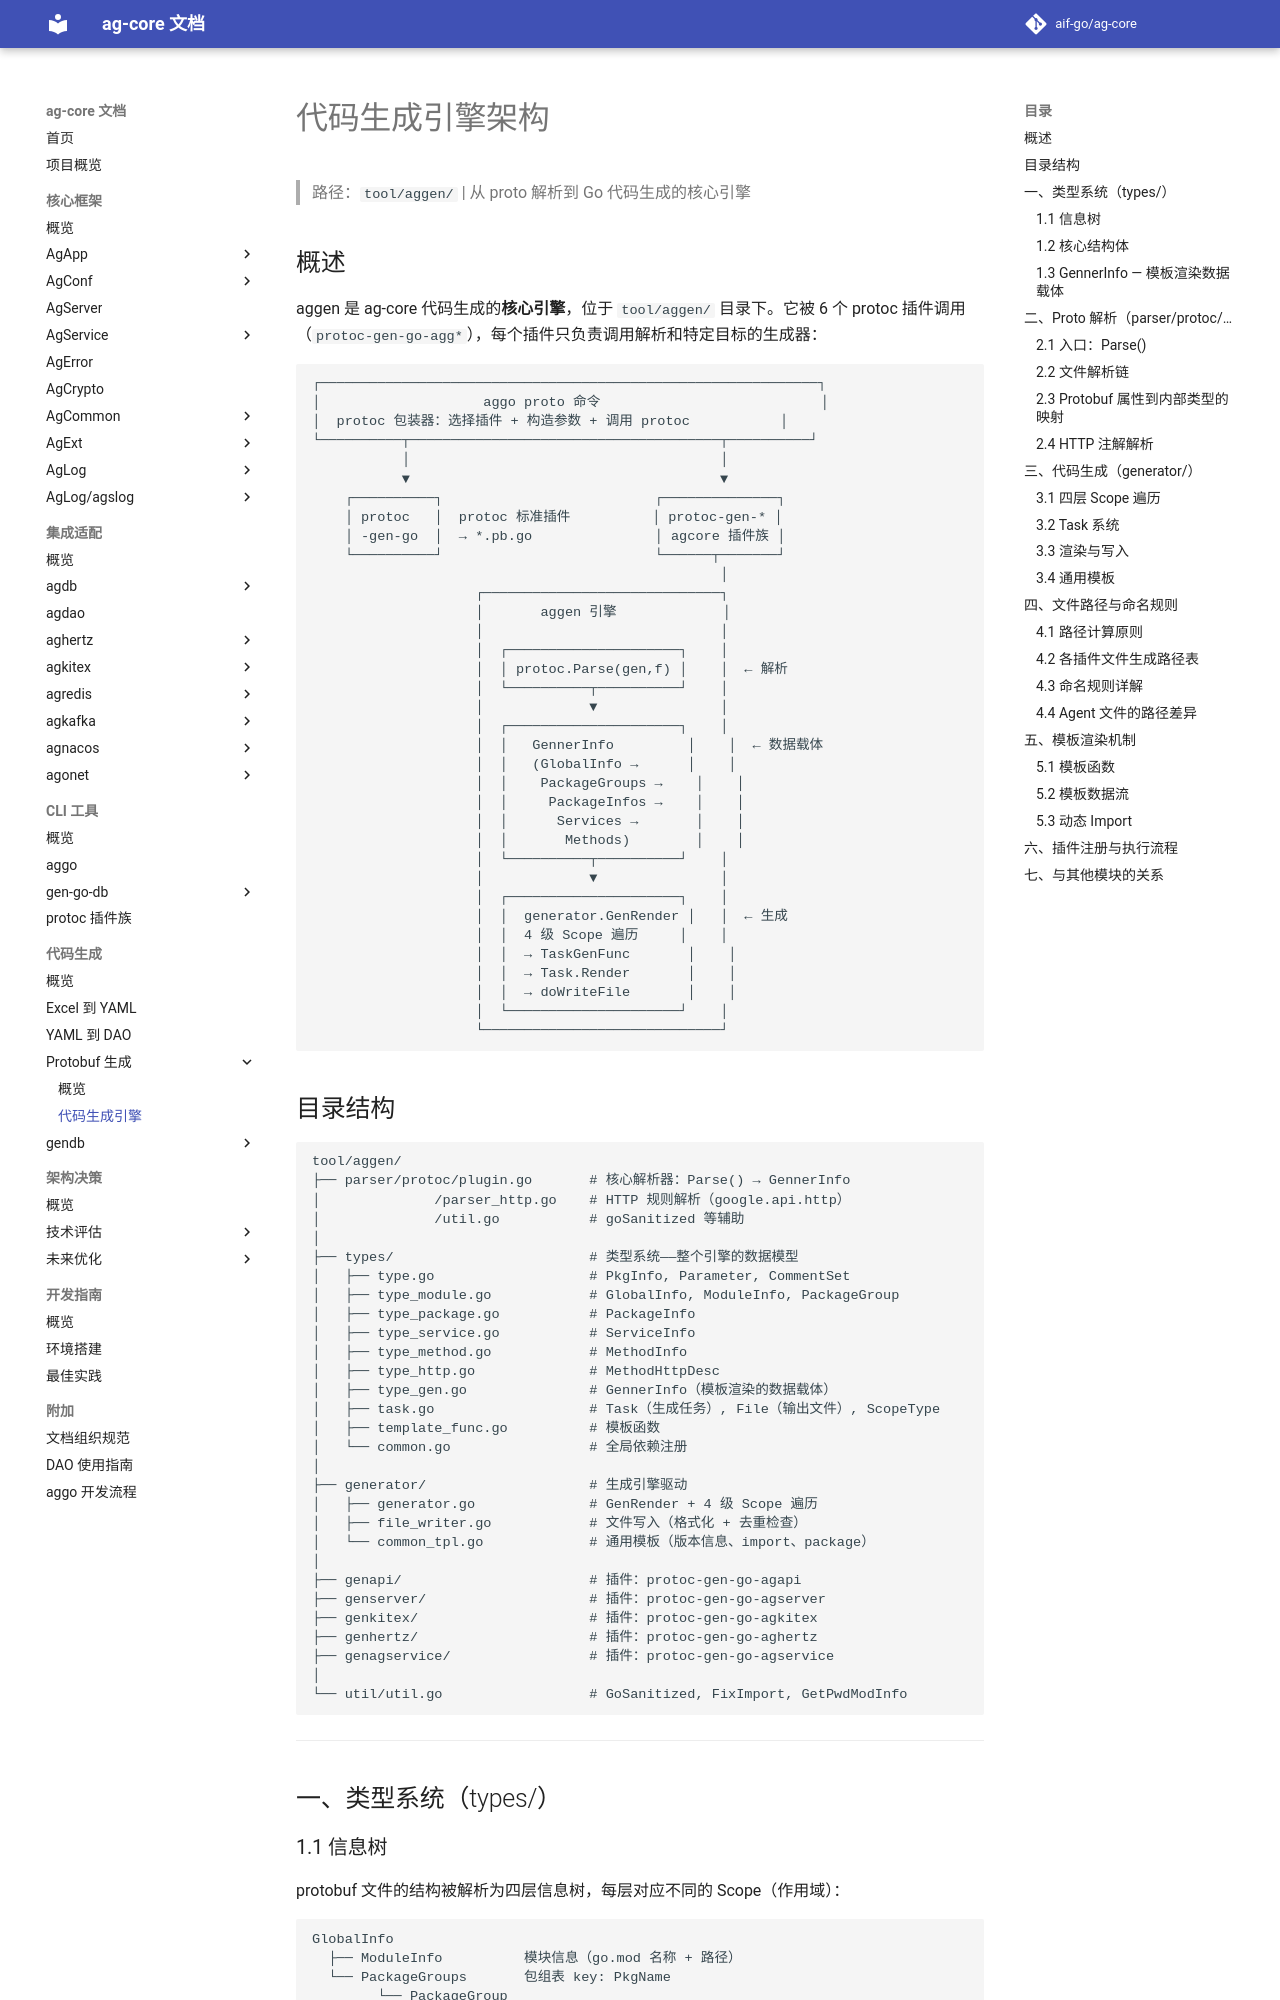

repository: aif-go/ag-core-docs · page: 代码生成/Protobuf生成流程/01-代码生成引擎架构/index.html · generator: mkdocs

---
tags:
  - ag-core
  - codegen
  - aggen
  - architecture
  - protobuf
---

# 代码生成引擎架构

> 路径：`tool/aggen/` | 从 proto 解析到 Go 代码生成的核心引擎

## 概述

aggen 是 ag-core 代码生成的**核心引擎**，位于 `tool/aggen/` 目录下。它被 6 个 protoc 插件调用（`protoc-gen-go-agg*`），每个插件只负责调用解析和特定目标的生成器：

```
┌─────────────────────────────────────────────────────────────┐
│                    aggo proto 命令                           │
│  protoc 包装器：选择插件 + 构造参数 + 调用 protoc           │
└──────────┬──────────────────────────────────────┬──────────┘
           │                                      │
           ▼                                      ▼
    ┌──────────┐                          ┌──────────────┐
    │ protoc   │  protoc 标准插件          │ protoc-gen-* │
    │ -gen-go  │  → *.pb.go               │ agcore 插件族 │
    └──────────┘                          └──────┬───────┘
                                                  │
                    ┌─────────────────────────────┐
                    │       aggen 引擎             │
                    │                             │
                    │  ┌─────────────────────┐    │
                    │  │ protoc.Parse(gen,f) │    │  ← 解析
                    │  └──────────┬──────────┘    │
                    │             ▼               │
                    │  ┌─────────────────────┐    │
                    │  │   GennerInfo         │    │  ← 数据载体
                    │  │   (GlobalInfo →      │    │
                    │  │    PackageGroups →    │    │
                    │  │     PackageInfos →    │    │
                    │  │      Services →       │    │
                    │  │       Methods)        │    │
                    │  └──────────┬──────────┘    │
                    │             ▼               │
                    │  ┌─────────────────────┐    │
                    │  │  generator.GenRender │   │  ← 生成
                    │  │  4 级 Scope 遍历     │    │
                    │  │  → TaskGenFunc       │    │
                    │  │  → Task.Render       │    │
                    │  │  → doWriteFile       │    │
                    │  └─────────────────────┘    │
                    └─────────────────────────────┘
```
